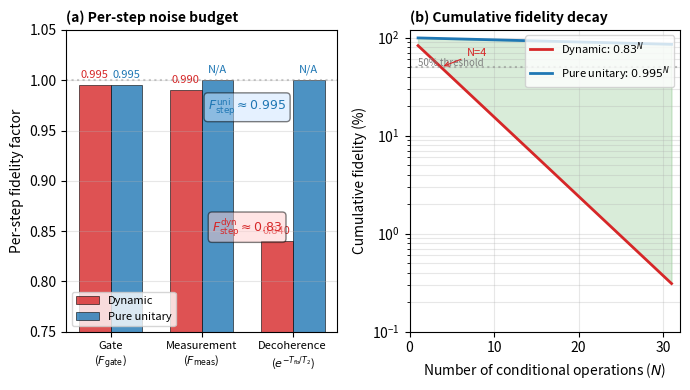

Generate this figure with matplotlib:
"""Generate Figure 3: Noise budget breakdown."""
import matplotlib
matplotlib.use('Agg')
import matplotlib.pyplot as plt
import numpy as np

fig, axes = plt.subplots(1, 2, figsize=(7, 4))

# --- Left: Per-step fidelity breakdown ---
ax = axes[0]
categories = ['Gate\n' + r'($F_\mathrm{gate}$)', 
              'Measurement\n' + r'($F_\mathrm{meas}$)', 
              'Decoherence\n' + r'($e^{-T_\mathrm{fb}/T_2}$)']
dynamic_vals = [0.995, 0.99, 0.84]
unitary_vals = [0.995, 1.0, 1.0]  # no measurement, no decoherence

x = np.arange(len(categories))
width = 0.35

bars1 = ax.bar(x - width/2, dynamic_vals, width, label='Dynamic', 
               color='#d62728', alpha=0.8, edgecolor='black', linewidth=0.5)
bars2 = ax.bar(x + width/2, unitary_vals, width, label='Pure unitary', 
               color='#1f77b4', alpha=0.8, edgecolor='black', linewidth=0.5)

# Value labels on bars
for bar, val in zip(bars1, dynamic_vals):
    ax.text(bar.get_x() + bar.get_width()/2, bar.get_height() + 0.005, 
            f'{val:.3f}', ha='center', va='bottom', fontsize=8, color='#d62728')
for bar, val in zip(bars2, unitary_vals):
    label = '1.0' if val == 1.0 else f'{val:.3f}'
    label_text = 'N/A' if val == 1.0 else label
    ax.text(bar.get_x() + bar.get_width()/2, bar.get_height() + 0.005, 
            label_text, ha='center', va='bottom', fontsize=8, color='#1f77b4')

ax.set_ylabel('Per-step fidelity factor', fontsize=10)
ax.set_ylim(0.75, 1.05)
ax.set_xticks(x)
ax.set_xticklabels(categories, fontsize=8)
ax.legend(fontsize=8, loc='lower left')
ax.set_title('(a) Per-step noise budget', fontsize=10, fontweight='bold', loc='left')
ax.grid(axis='y', alpha=0.3)
ax.axhline(y=1.0, color='gray', linestyle=':', alpha=0.4)

# Add product annotations
ax.annotate(r'$F_\mathrm{step}^\mathrm{dyn} \approx 0.83$', 
            xy=(1.5, 0.85), fontsize=9, ha='center', color='#d62728',
            fontweight='bold',
            bbox=dict(boxstyle='round,pad=0.3', facecolor='#ffcccc', alpha=0.5))
ax.annotate(r'$F_\mathrm{step}^\mathrm{uni} \approx 0.995$', 
            xy=(1.5, 0.97), fontsize=9, ha='center', color='#1f77b4',
            fontweight='bold',
            bbox=dict(boxstyle='round,pad=0.3', facecolor='#cce5ff', alpha=0.5))

# --- Right: Cumulative fidelity vs N ---
ax = axes[1]
N = np.arange(1, 32)
F_dyn = 0.83 ** N * 100
F_uni = 0.995 ** N * 100

ax.semilogy(N, F_dyn, '-', color='#d62728', linewidth=2, label=r'Dynamic: $0.83^N$')
ax.semilogy(N, F_uni, '-', color='#1f77b4', linewidth=2, label=r'Pure unitary: $0.995^N$')

# Fill the gap
ax.fill_between(N, F_dyn, F_uni, alpha=0.15, color='green', where=F_uni > F_dyn)

# Mark key points
ax.axhline(y=50, color='gray', linestyle=':', alpha=0.5)
ax.text(1, 52, '50% threshold', fontsize=7, color='gray')

# Annotations for 50% crossover
N50_dyn = np.log(0.5) / np.log(0.83)
N50_uni = np.log(0.5) / np.log(0.995)
ax.annotate(f'N={N50_dyn:.0f}', xy=(N50_dyn, 50), xytext=(N50_dyn + 3, 65),
            arrowprops=dict(arrowstyle='->', color='#d62728', lw=0.8),
            fontsize=8, color='#d62728')
ax.annotate(f'N={N50_uni:.0f}', xy=(N50_uni, 50), xytext=(N50_uni - 5, 30),
            arrowprops=dict(arrowstyle='->', color='#1f77b4', lw=0.8),
            fontsize=8, color='#1f77b4')

ax.set_xlabel(r'Number of conditional operations ($N$)', fontsize=10)
ax.set_ylabel('Cumulative fidelity (%)', fontsize=10)
ax.set_xlim(0, 32)
ax.set_ylim(0.1, 120)
ax.legend(fontsize=8, loc='upper right')
ax.set_title('(b) Cumulative fidelity decay', fontsize=10, fontweight='bold', loc='left')
ax.grid(True, alpha=0.3, which='both')

plt.tight_layout()
plt.savefig(r'F:\PyQQQ\paper\fig3_noise_budget.pdf', dpi=300, bbox_inches='tight')
plt.savefig(r'F:\PyQQQ\paper\fig3_noise_budget.png', dpi=300, bbox_inches='tight')
print("Saved fig3_noise_budget")
